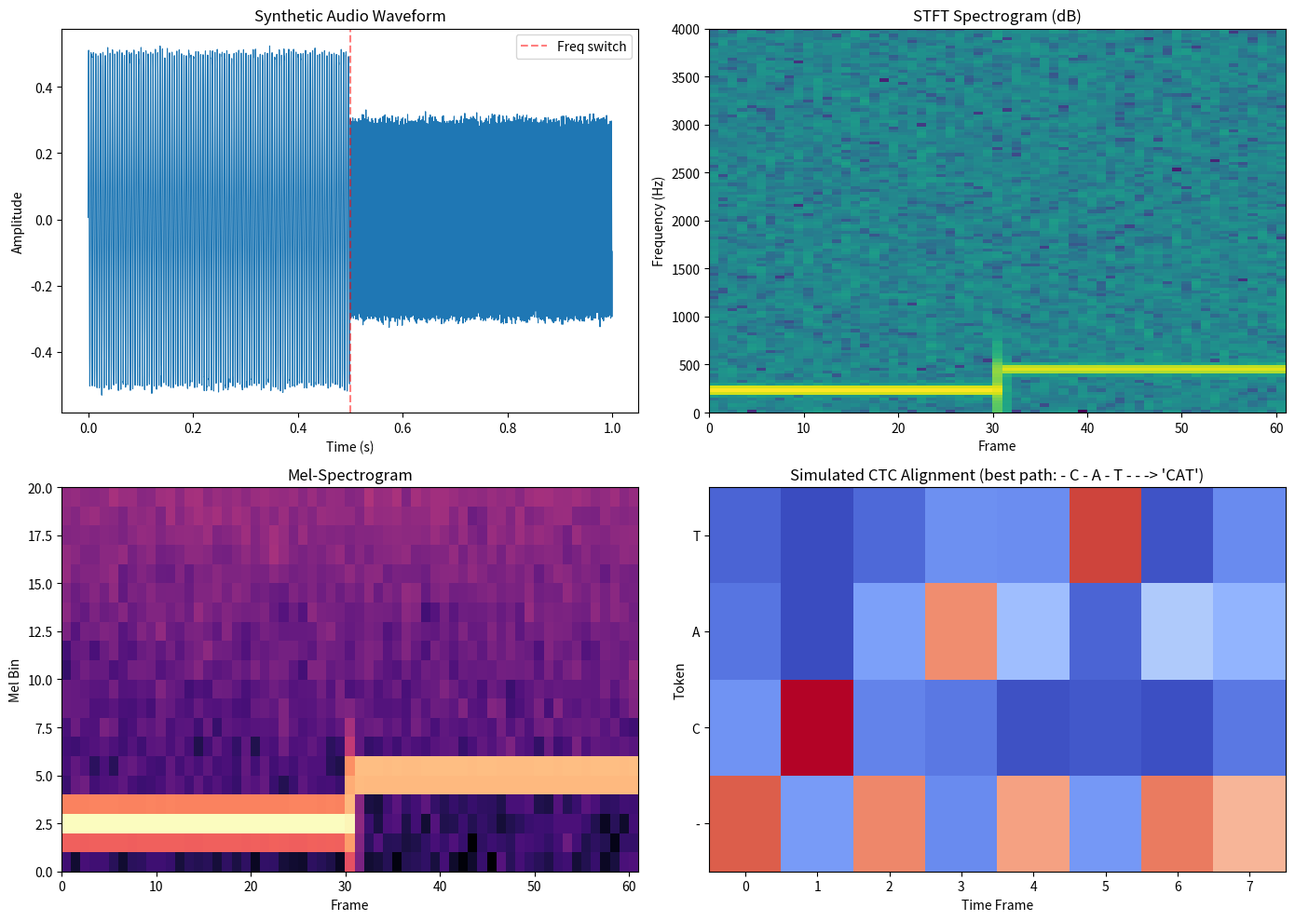

Write the Python code that produced this figure. (Note: this script raises an exception after producing the figure.)
"""
Phase 73: Speech & Audio — NumPy Concept Demo
------------------------------------------------
This script demonstrates the core signal-processing steps behind modern
speech systems using only NumPy and Matplotlib.  It shows:
  1. How a raw waveform is just a list of pressure samples.
  2. How STFT turns time-domain samples into a time-frequency picture.
  3. How a mel-filterbank compresses frequency bins into perceptual bands.
  4. How MFCCs further compress those bands into decorrelated coefficients.
  5. How CTC alignment collapses repeated frame predictions into text.

 WHY this matters:  Before you plug a wav file into Whisper, someone had to
design every one of these transforms.  Understanding them makes the black box
transparent.
"""

import os
import numpy as np
import matplotlib
matplotlib.use('Agg')
import matplotlib.pyplot as plt

# ---------------------------------------------------------------------------
# 0. PARAMETERS
# ---------------------------------------------------------------------------
# WHY 8 kHz?  Telephone-quality speech is intelligible at 8 kHz, and it keeps
# our arrays small enough to print and inspect.
SR = 8000
DURATION = 1.0
N_SAMPLES = int(SR * DURATION)

# WHY these sizes?  A 256-sample window is ~32 ms at 8 kHz — short enough to
# capture phonemes, long enough to resolve pitch.  Hop of 128 gives 50 % overlap.
N_FFT = 256
HOP_LENGTH = 128
N_MELS = 20
N_MFCC = 13

np.random.seed(73)

# ---------------------------------------------------------------------------
# 1. GENERATE SYNTHETIC AUDIO
# ---------------------------------------------------------------------------
# WHY sine waves?  Real speech is a mixture of harmonics, but a pure tone is
# the simplest building block.  We switch frequency mid-clip to simulate two
# different phonemes.
t = np.linspace(0.0, DURATION, N_SAMPLES, endpoint=False)
signal = np.zeros_like(t)

# First half: 220 Hz (like an "aa" vowel with low pitch)
signal[: N_SAMPLES // 2] = 0.5 * np.sin(2.0 * np.pi * 220.0 * t[: N_SAMPLES // 2])

# Second half: 440 Hz (like an "ee" vowel with higher pitch)
signal[N_SAMPLES // 2 :] = 0.3 * np.sin(2.0 * np.pi * 440.0 * t[N_SAMPLES // 2 :])

# Add tiny noise so the spectrogram isn't artificially clean.
signal += 0.01 * np.random.randn(N_SAMPLES)

# ---------------------------------------------------------------------------
# 2. COMPUTE STFT SPECTROGRAM FROM SCRATCH
# ---------------------------------------------------------------------------
# WHY not just call librosa.stft?  Because we want to see every step.
# The STFT slices the signal into overlapping windows, applies a taper
# (Hann window) to reduce edge artifacts, and runs a Fourier transform.

window = np.hanning(N_FFT)
n_frames = 1 + (N_SAMPLES - N_FFT) // HOP_LENGTH

# Keep only the non-redundant bins from the real FFT.
n_freq = N_FFT // 2 + 1
spec = np.zeros((n_freq, n_frames), dtype=np.float32)

for i in range(n_frames):
    start = i * HOP_LENGTH
    frame = signal[start : start + N_FFT]

    # Zero-pad if we run off the end (shouldn't happen with our math above,
    # but defensive programming is good).
    if len(frame) < N_FFT:
        frame = np.pad(frame, (0, N_FFT - len(frame)))

    # WHY Hann window?  Multiplying by a smooth taper prevents spectral leakage
    # — sharp rectangle edges create fake high frequencies.
    windowed = frame * window

    # WHY rfft?  Real signals have symmetric spectra; we only need the positive
    # frequencies, which cuts memory and computation in half.
    fft = np.fft.rfft(windowed)
    spec[:, i] = np.abs(fft)

# ---------------------------------------------------------------------------
# 3. BUILD MEL-FILTERBANK
# ---------------------------------------------------------------------------
# WHY mel scale?  Humans perceive pitch logarithmically.  Two frequencies
# 100 Hz apart sound very different at low frequencies (100 vs 200 Hz) but
# almost identical at high frequencies (4100 vs 4200 Hz).  The mel scale
# stretches low frequencies and compresses high ones to match human hearing.

def hz_to_mel(hz):
    return 2595.0 * np.log10(1.0 + hz / 700.0)

def mel_to_hz(mel):
    return 700.0 * (10.0 ** (mel / 2595.0) - 1.0)

f_min = 0.0
f_max = SR / 2.0
mel_points = np.linspace(hz_to_mel(f_min), hz_to_mel(f_max), N_MELS + 2)
hz_points = mel_to_hz(mel_points)

# Map Hz to FFT bin indices.
bin_points = np.floor((N_FFT + 1) * hz_points / SR).astype(int)

mel_filters = np.zeros((N_MELS, n_freq), dtype=np.float32)
for m in range(1, N_MELS + 1):
    f_minus = bin_points[m - 1]
    f_center = bin_points[m]
    f_plus = bin_points[m + 1]

    # Rising slope of triangle.
    for k in range(f_minus, f_center):
        mel_filters[m - 1, k] = (k - f_minus) / (f_center - f_minus)

    # Falling slope of triangle.
    for k in range(f_center, f_plus):
        mel_filters[m - 1, k] = (f_plus - k) / (f_plus - f_center)

# Apply filters: each mel bin is a weighted sum of FFT bins.
mel_spec = np.dot(mel_filters, spec)

# ---------------------------------------------------------------------------
# 4. EXTRACT MFCC-LIKE FEATURES
# ---------------------------------------------------------------------------
# WHY log?  Human loudness perception is roughly logarithmic.  A sound with
# 10× the energy does not sound 10× louder.  Taking the log matches the model
# to the ear.
log_mel_spec = np.log(mel_spec + 1e-10)

# WHY DCT?  The mel bins are highly correlated (neighboring frequencies rise
# and fall together).  The Discrete Cosine Transform decorrelates them,
# producing compact coefficients similar to how JPEG compresses images.
mfcc = np.zeros((N_MFCC, n_frames), dtype=np.float32)
for k in range(N_MFCC):
    for n in range(N_MELS):
        mfcc[k, :] += log_mel_spec[n, :] * np.cos(np.pi * k * (n + 0.5) / N_MELS)

# Normalization factor used in type-II DCT.
mfcc *= np.sqrt(2.0 / N_MELS)

# ---------------------------------------------------------------------------
# 5. SIMULATE SIMPLE CTC ALIGNMENT
# ---------------------------------------------------------------------------
# WHY CTC?  In speech, we don't know which frame maps to which character.
# CTC solves this by allowing blank "-" predictions and collapsing repeats.
# We simulate frame-level predictions for the word "CAT".

LABELS = ["-", "C", "A", "T"]  # index 0 is blank
T = 8
L = len(LABELS)

# Random emissions, then boost the correct path so it wins.
emissions = np.random.rand(L, T).astype(np.float32)
emissions[1, 1] += 3.0   # C at t=1
emissions[2, 3] += 3.0   # A at t=3
emissions[3, 5] += 3.0   # T at t=5
emissions[0, [0, 2, 4, 6, 7]] += 2.0  # blanks elsewhere
emissions = emissions / emissions.sum(axis=0, keepdims=True)

# Greedy best-path (simplified Viterbi).
best_path = [LABELS[np.argmax(emissions[:, t])] for t in range(T)]

# CTC collapse: remove blanks, then remove consecutive duplicates.
collapsed = []
prev = None
for token in best_path:
    if token != "-":
        if token != prev:
            collapsed.append(token)
        prev = token
ctc_result = "".join(collapsed)

# ---------------------------------------------------------------------------
# 6. VISUALIZE
# ---------------------------------------------------------------------------
fig, axes = plt.subplots(2, 2, figsize=(14, 10))

# Waveform
axes[0, 0].plot(t, signal, linewidth=0.8)
axes[0, 0].set_title("Synthetic Audio Waveform")
axes[0, 0].set_xlabel("Time (s)")
axes[0, 0].set_ylabel("Amplitude")
axes[0, 0].axvline(x=DURATION / 2, color='r', linestyle='--', alpha=0.5, label='Freq switch')
axes[0, 0].legend()

# Spectrogram (log scale for visibility)
im1 = axes[0, 1].imshow(
    20.0 * np.log10(spec + 1e-10),
    aspect='auto',
    origin='lower',
    cmap='viridis',
    extent=[0, n_frames, 0, SR // 2]
)
axes[0, 1].set_title("STFT Spectrogram (dB)")
axes[0, 1].set_xlabel("Frame")
axes[0, 1].set_ylabel("Frequency (Hz)")

# Mel-spectrogram
im2 = axes[1, 0].imshow(
    20.0 * np.log10(mel_spec + 1e-10),
    aspect='auto',
    origin='lower',
    cmap='magma',
    extent=[0, n_frames, 0, N_MELS]
)
axes[1, 0].set_title("Mel-Spectrogram")
axes[1, 0].set_xlabel("Frame")
axes[1, 0].set_ylabel("Mel Bin")

# CTC alignment
im3 = axes[1, 1].imshow(emissions, aspect='auto', origin='lower', cmap='coolwarm')
axes[1, 1].set_title(f"Simulated CTC Alignment (best path: {' '.join(best_path)} -> '{ctc_result}')")
axes[1, 1].set_xlabel("Time Frame")
axes[1, 1].set_ylabel("Token")
axes[1, 1].set_yticks(range(L))
axes[1, 1].set_yticklabels(LABELS)

plt.tight_layout()
output_path = os.path.join(os.path.dirname(__file__), 'speech_audio.png')
plt.savefig(output_path)
print(f"Plot saved to {output_path}")

# ---------------------------------------------------------------------------
# 7. PRINT VERIFICATION
# ---------------------------------------------------------------------------
print(f"\nAudio samples: {N_SAMPLES}")
print(f"Spectrogram shape: {spec.shape} (freq bins x frames)")
print(f"Mel-spectrogram shape: {mel_spec.shape} (mel bins x frames)")
print(f"MFCC shape: {mfcc.shape} (coefficients x frames)")
print(f"CTC best path: {' '.join(best_path)}")
print(f"CTC collapsed result: '{ctc_result}'")
